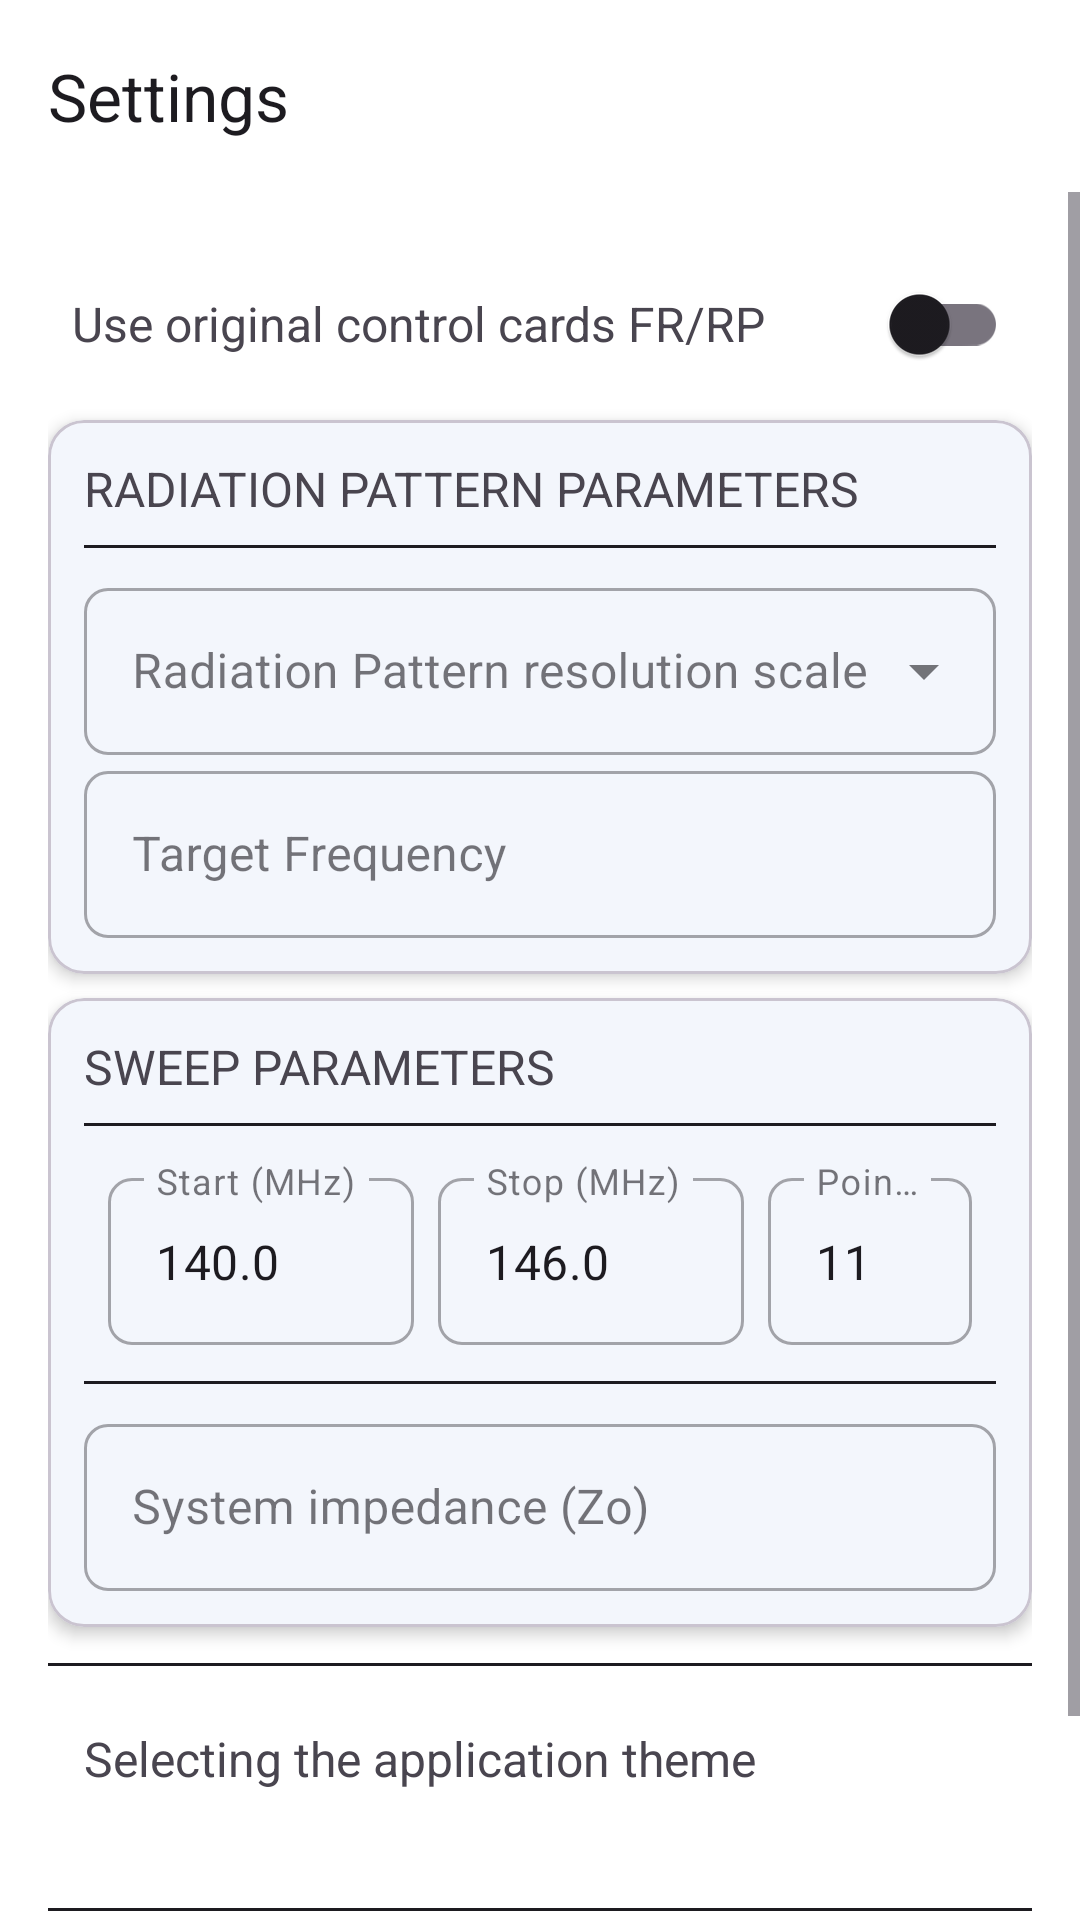

Produce the Android XML layout that renders to this screen, including the resource entries it uses.
<!-- AndroidManifest.xml: application theme Theme.OpenNEC2Viewer -->
<!-- res/layout/activity_settings.xml -->
<?xml version="1.0" encoding="utf-8"?>
<LinearLayout xmlns:android="http://schemas.android.com/apk/res/android"
    xmlns:app="http://schemas.android.com/apk/res-auto"
    xmlns:tools="http://schemas.android.com/tools"
    android:id="@+id/settingsRootView"
    android:layout_width="match_parent"
    android:layout_height="match_parent"
    android:orientation="vertical"
    tools:context=".SettingsActivity">

    <com.google.android.material.appbar.AppBarLayout
        android:id="@+id/appBarLayoutSettings"
        android:layout_width="match_parent"
        android:layout_height="wrap_content"
        android:fitsSystemWindows="true">

        <com.google.android.material.appbar.MaterialToolbar
            android:id="@+id/settingsToolbar"
            android:layout_width="match_parent"
            android:layout_height="?attr/actionBarSize"
            app:title="@string/action_settings" />
    </com.google.android.material.appbar.AppBarLayout>

    <ScrollView
        android:layout_width="match_parent"
        android:layout_height="match_parent">

        <LinearLayout
            android:layout_width="match_parent"
            android:layout_height="wrap_content"
            android:orientation="vertical"
            android:padding="16dp">


            <LinearLayout
                android:id="@+id/setting_original_control"
                style="@style/SettingsRowStyle">

                <TextView
                    style="@style/SettingsTitleStyle"
                    android:layout_marginEnd="8dp"
                    android:layout_weight="3"
                    android:text="@string/original_control_cards" />

                <androidx.appcompat.widget.SwitchCompat
                    android:id="@+id/switch_settings_original_control"
                    android:layout_width="wrap_content"
                    android:layout_height="wrap_content"
                    android:layout_weight="1"
                    android:textOff=""
                    android:textOn=""
                    app:showText="false" />
            </LinearLayout>

            <com.google.android.material.card.MaterialCardView
                style="@style/GlowCardStyle"
                android:layout_width="match_parent"
                android:layout_height="wrap_content">

                <LinearLayout
                    android:id="@+id/settings_pattern_parameters"
                    style="@style/SettingsColumnStyle">

                    <TextView
                        style="@style/SettingsTitleStyle"
                        android:layout_width="match_parent"
                        android:layout_height="wrap_content"
                        android:text="@string/radiation_pattern_parameters"
                        android:textAllCaps="true" />

                    <View style="@style/SettingsDividerStyle" />

                    <com.google.android.material.textfield.TextInputLayout
                        android:id="@+id/textInputLayout_resol_scale"
                        style="@style/AppInputDropdownStyle"
                        android:layout_width="match_parent"
                        android:layout_height="wrap_content"
                        android:hint="@string/resolution_scale">

                        <AutoCompleteTextView
                            android:id="@+id/spinner_resol_scale"
                            android:layout_width="match_parent"
                            android:layout_height="wrap_content"
                            android:inputType="none"
                            android:saveEnabled="false"
                            tools:ignore="LabelFor,SpeakableTextPresentCheck" />
                    </com.google.android.material.textfield.TextInputLayout>

                    <com.google.android.material.textfield.TextInputLayout
                        android:id="@+id/textInputLayout_target_freq"
                        style="@style/AppInputStyle"
                        android:layout_width="match_parent"
                        android:layout_height="wrap_content"
                        android:hint="@string/target_frequency"
                        app:prefixText="Fo: "
                        app:suffixText="MHz">

                        <com.google.android.material.textfield.TextInputEditText
                            android:id="@+id/edt_target_freq"
                            android:layout_width="match_parent"
                            android:layout_height="wrap_content"
                            android:inputType="numberDecimal"
                            android:selectAllOnFocus="true"
                            tools:ignore="TextContrastCheck" />
                    </com.google.android.material.textfield.TextInputLayout>
                </LinearLayout>
            </com.google.android.material.card.MaterialCardView>

            <com.google.android.material.card.MaterialCardView
                style="@style/GlowCardStyle"
                android:layout_width="match_parent"
                android:layout_height="wrap_content">

                <LinearLayout
                    android:id="@+id/settings_sweep_parameters"
                    style="@style/SettingsColumnStyle">

                    <TextView
                        style="@style/SettingsTitleStyle"
                        android:layout_width="match_parent"
                        android:layout_height="wrap_content"
                        android:text="@string/sweep_parameters"
                        android:textAllCaps="true" />

                    <View style="@style/SettingsDividerStyle" />

                    <LinearLayout
                        android:id="@+id/item_sweep"
                        style="@style/SettingsRowStyle"
                        android:weightSum="8">

                        <com.google.android.material.textfield.TextInputLayout
                            style="@style/AppInputStyle"
                            android:layout_width="0dp"
                            android:layout_height="wrap_content"
                            android:layout_weight="3"
                            android:hint="@string/start_mhz">

                            <com.google.android.material.textfield.TextInputEditText
                                android:id="@+id/edt_start_freq"
                                android:layout_width="match_parent"
                                android:layout_height="wrap_content"
                                android:inputType="numberDecimal"
                                android:text="140.0"
                                tools:ignore="HardcodedText" />
                        </com.google.android.material.textfield.TextInputLayout>

                        <com.google.android.material.textfield.TextInputLayout
                            style="@style/AppInputStyle"
                            android:layout_width="0dp"
                            android:layout_height="wrap_content"
                            android:layout_marginStart="8dp"
                            android:layout_weight="3"
                            android:hint="@string/stop_mhz">

                            <com.google.android.material.textfield.TextInputEditText
                                android:id="@+id/edt_stop_freq"
                                android:layout_width="match_parent"
                                android:layout_height="wrap_content"
                                android:inputType="numberDecimal"
                                android:text="146.0"
                                tools:ignore="HardcodedText" />
                        </com.google.android.material.textfield.TextInputLayout>

                        <com.google.android.material.textfield.TextInputLayout
                            style="@style/AppInputStyle"
                            android:layout_width="0dp"
                            android:layout_height="wrap_content"
                            android:layout_marginStart="8dp"
                            android:layout_weight="2"
                            android:hint="@string/points">

                            <com.google.android.material.textfield.TextInputEditText
                                android:id="@+id/edt_steps"
                                android:layout_width="match_parent"
                                android:layout_height="wrap_content"
                                android:inputType="number"
                                android:text="11"
                                tools:ignore="HardcodedText" />
                        </com.google.android.material.textfield.TextInputLayout>
                    </LinearLayout>

                    <View style="@style/SettingsDividerStyle" />

                    <com.google.android.material.textfield.TextInputLayout
                        android:id="@+id/textInputLayout_impedance"
                        style="@style/AppInputStyle"
                        android:layout_width="match_parent"
                        android:layout_height="wrap_content"
                        android:hint="@string/system_impedance"
                        app:prefixText="Zo: "
                        app:suffixText="Ω">

                        <com.google.android.material.textfield.TextInputEditText
                            android:id="@+id/edt_impedance"
                            android:layout_width="match_parent"
                            android:layout_height="wrap_content"
                            android:inputType="numberDecimal"
                            android:selectAllOnFocus="true"
                            tools:ignore="TextContrastCheck" />
                    </com.google.android.material.textfield.TextInputLayout>
                </LinearLayout>
            </com.google.android.material.card.MaterialCardView>

            <View style="@style/SettingsDividerStyle" />
            
            <LinearLayout
                android:id="@+id/itemTheme"
                style="@style/SettingsColumnStyle">

                <TextView
                    style="@style/SettingsTitleStyle"
                    android:text="@string/theme_select" />

                <TextView
                    android:id="@+id/tvThemeValue"
                    style="@style/SettingsSummaryStyle" />
            </LinearLayout>

            <View style="@style/SettingsDividerStyle" />
            
            <LinearLayout
                android:id="@+id/itemLanguage"
                style="@style/SettingsRowStyle">

                <LinearLayout
                    android:layout_width="match_parent"
                    android:layout_height="wrap_content"
                    android:orientation="vertical">

                    <TextView
                        style="@style/SettingsTitleStyle"
                        android:text="@string/language" />

                    <TextView
                        android:id="@+id/tvLanguageValue"
                        style="@style/SettingsSummaryStyle" />
                </LinearLayout>
            </LinearLayout>

        </LinearLayout>
    </ScrollView>
</LinearLayout>
<!-- resources referenced by this layout -->
<resources>
  <string name="action_settings">Settings</string>
  <string name="language">Language</string>
  <string name="original_control_cards">Use original control cards FR/RP</string>
  <string name="points">Points</string>
  <string name="radiation_pattern_parameters">Radiation Pattern Parameters</string>
  <string name="resolution_scale">Radiation Pattern resolution scale</string>
  <string name="start_mhz">Start (MHz)</string>
  <string name="stop_mhz">Stop (MHz)</string>
  <string name="sweep_parameters">Sweep Parameters</string>
  <string name="system_impedance">System impedance (Zo)</string>
  <string name="target_frequency">Target Frequency</string>
  <string name="theme_select">Selecting the application theme</string>
  <style name="AppInputDropdownStyle" parent="Widget.MaterialComponents.TextInputLayout.OutlinedBox.ExposedDropdownMenu">
          <item name="boxBackgroundMode">outline</item>
          <item name="boxStrokeWidth">1dp</item>
          <item name="boxCornerRadiusTopStart">8dp</item>
          <item name="boxCornerRadiusTopEnd">8dp</item>
          <item name="boxCornerRadiusBottomStart">8dp</item>
          <item name="boxCornerRadiusBottomEnd">8dp</item>
          <item name="errorTextColor">@android:color/holo_red_dark</item>
      </style>
  <style name="AppInputStyle" parent="Widget.MaterialComponents.TextInputLayout.OutlinedBox">
          <item name="boxStrokeWidth">1dp</item>
          <item name="boxCornerRadiusTopStart">8dp</item>
          <item name="boxCornerRadiusTopEnd">8dp</item>
          <item name="boxCornerRadiusBottomStart">8dp</item>
          <item name="boxCornerRadiusBottomEnd">8dp</item>
          <item name="errorTextColor">@android:color/holo_red_dark</item>
      </style>
  <style name="GlowCardStyle" parent="Widget.Material3.CardView.Outlined">
          <item name="cardElevation">3dp</item>
          <item name="cardCornerRadius">12dp</item>
          <item name="strokeWidth">1dp</item>
          <item name="android:layout_marginTop">4dp</item>
          <item name="android:layout_marginBottom">4dp</item>
      </style>
  <style name="SettingsColumnStyle" parent="SettingsRowStyle">
          <item name="android:orientation">vertical</item>
          <item name="android:padding">12dp</item>
      </style>
  <style name="SettingsDividerStyle">
          <item name="android:layout_width">match_parent</item>
          <item name="android:layout_height">1dp</item>
          <item name="android:layout_marginTop">8dp</item>
          <item name="android:layout_marginBottom">8dp</item>
          <item name="android:background">?attr/colorOnBackground</item>
      </style>
  <style name="SettingsSummaryStyle">
          <item name="android:layout_width">wrap_content</item>
          <item name="android:layout_height">wrap_content</item>
          <item name="android:textSize">14sp</item>
          <item name="android:textColor">?attr/colorAccent</item>
      </style>
  <style name="SettingsTitleStyle">
          <item name="android:layout_width">wrap_content</item>
          <item name="android:layout_height">wrap_content</item>
          <item name="android:textSize">16sp</item>
      </style>
  <color name="m_primary">#769CDF</color>
  <color name="m_secondary">#8991A2</color>
  <color name="m_tertiary">#FF9800</color>
  <color name="m_error">#B00020</color>
  <color name="m_surface">#FFFFFF</color>
  <color name="m_filamentBackgroundColor">#FAFAFA</color>
  <color name="m_filamentAntennaColor">#003C00</color>
</resources>
